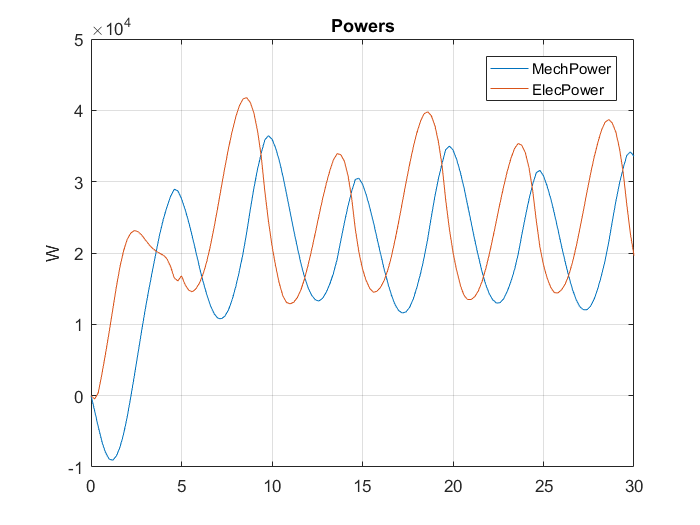

The file beside this chart, header and first rows:
Time [ms], ElecPower [], MechPower []
0, 0, -0.8668
0.2, -465.6, -2109
0.4, 383.5, -4386
0.6, 2989, -6413
0.8, 5847, -7946
1, 8867, -8879
1.2, 12046, -9050
1.4, 15241, -8474
1.6, 18049, -7229
1.8, 20296, -5382
2, 21893, -2979
2.2, 22815, -154.3
2.4, 23147, 2874
2.6, 22995, 5999
2.8, 22514, 9120
3, 21849, 12142
3.2, 21201, 14952
3.4, 20656, 17568
3.6, 20247, 20190
3.8, 19947, 22686
4, 19682, 24768
4.2, 19163, 26492
4.4, 18092, 27962
4.6, 16507, 28945
4.8, 16080, 28698
5, 16812, 27620
5.2, 15548, 26108
5.4, 14774, 24322
5.6, 14558, 22288
5.8, 14981, 20104
6, 15831, 17937
6.2, 17086, 15924
6.4, 18829, 14141
6.6, 21042, 12618
6.8, 23583, 11495
7, 26347, 10866
7.2, 29222, 10767
7.4, 32056, 11158
7.6, 34708, 12045
7.8, 37080, 13466
8, 39098, 15301
8.2, 40657, 17493
8.4, 41600, 19960
8.6, 41778, 22847
8.8, 41107, 26069
9, 39599, 29099
9.2, 37142, 31733
9.4, 33673, 33925
9.6, 28733, 35849
9.8, 24538, 36441
10, 21033, 35970
10.2, 18159, 34718
10.4, 15764, 32970
10.6, 13987, 30815
10.8, 13075, 28343
11, 12869, 25754
11.2, 13106, 23211
11.4, 13748, 20790
11.6, 14854, 18529
11.8, 16394, 16590
... 91 more rows
